The GitHub repository ozel-byte/IA-Red-Neuronal-Reconocimient-Imagenes contains a labelled image folder "dataset" with 3 categories: chula, croton, mango. Examples follow, each with its label.

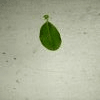
Label: chula

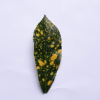
Label: croton

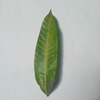
Label: mango

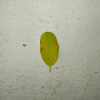
Label: chula

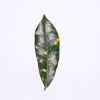
Label: croton

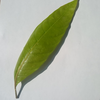
Label: mango
